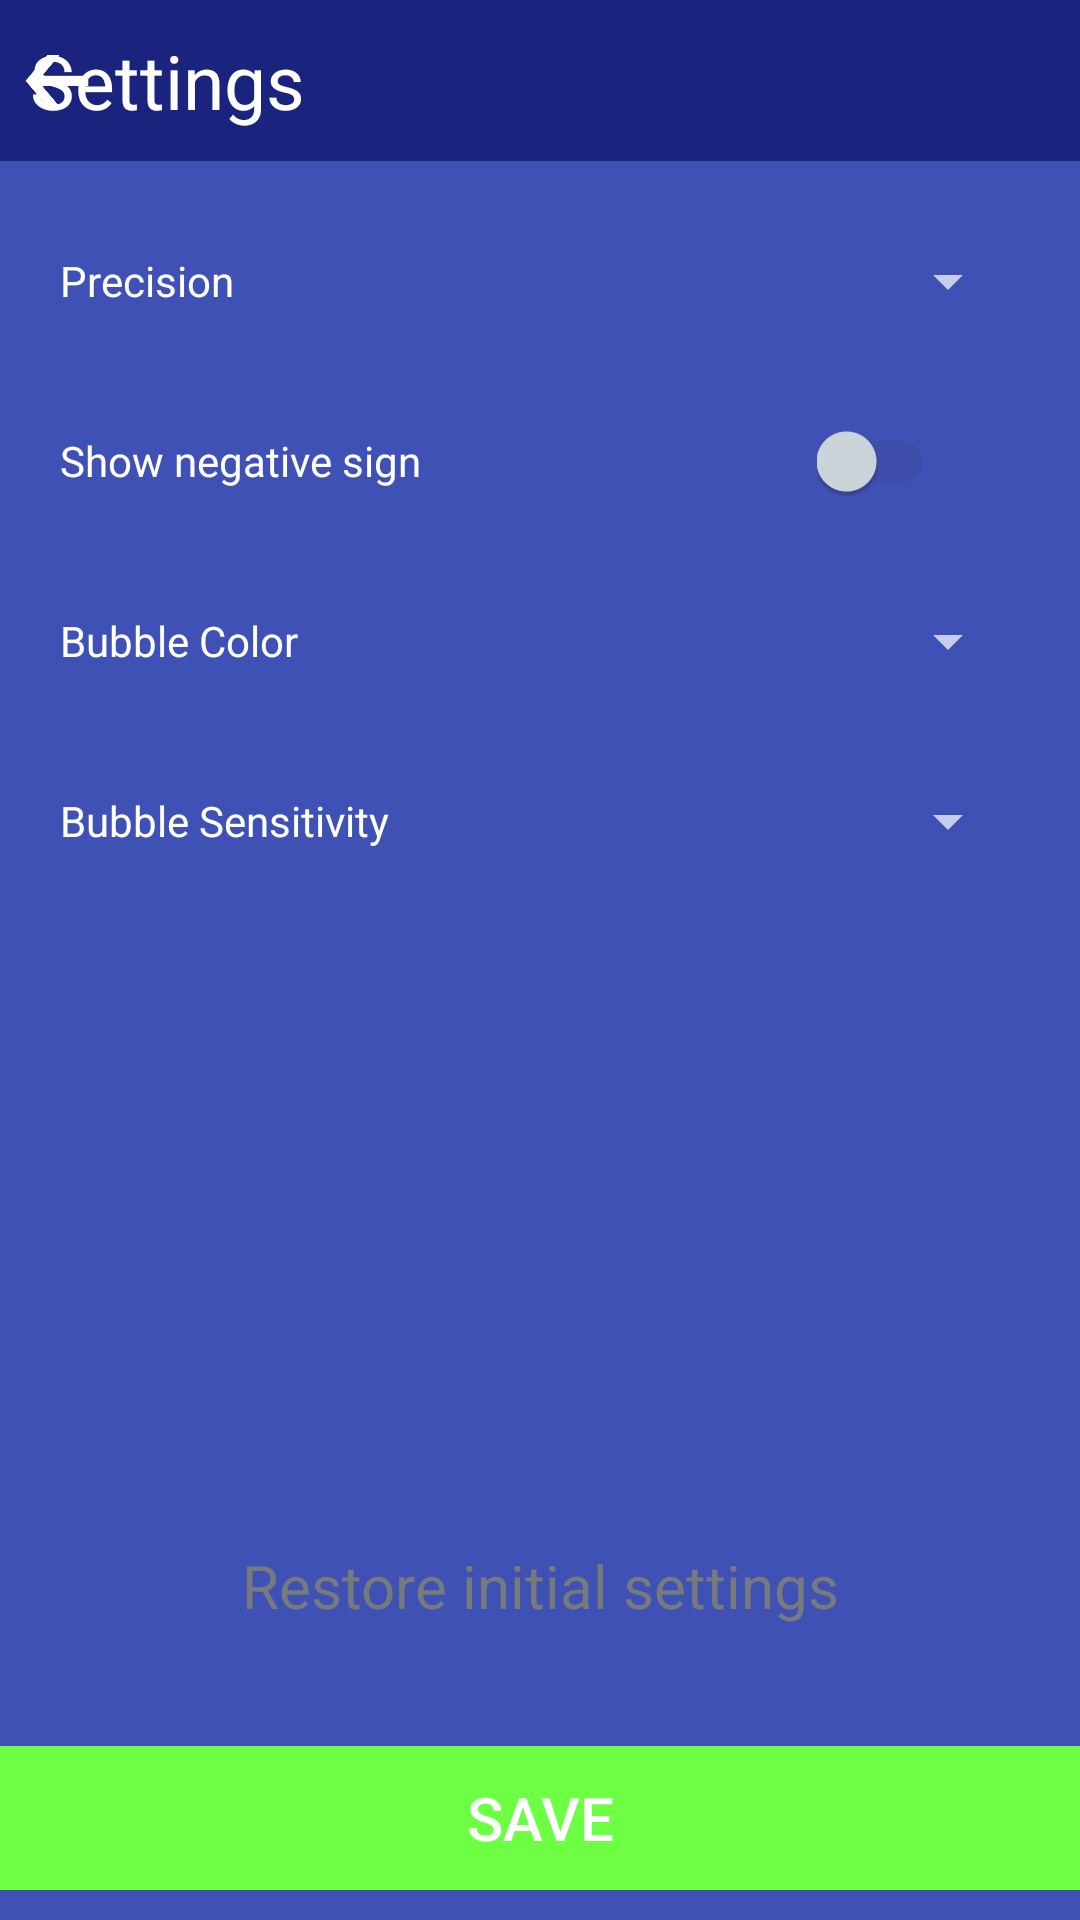

Here is an Android app screen rendered from its layout file. Give the layout XML and the strings, colors and styles it references.
<!-- AndroidManifest.xml: application theme Theme.AppCompat.NoActionBar -->
<!-- res/layout/activity_settings.xml -->
<?xml version="1.0" encoding="utf-8"?>


<RelativeLayout xmlns:android="http://schemas.android.com/apk/res/android"
    android:layout_width="match_parent"
    android:layout_height="match_parent"
    android:background="@color/colorPrimary">

    <RelativeLayout
        android:layout_width="match_parent"
        android:layout_height="match_parent"
        android:layout_above="@+id/banner1"
        android:background="@color/colorPrimary">

        <TextView
            android:id="@+id/headerImage"
            android:layout_width="match_parent"
            android:layout_height="wrap_content"
            android:background="@color/mainbg"
            android:padding="10dp"
            android:text="@string/settings"
            android:textColor="@android:color/white"
            android:textSize="25sp" />

        <ImageButton
            android:id="@+id/backButton"
            android:layout_width="18dp"
            android:layout_height="0dp"
            android:layout_alignTop="@+id/headerImage"
            android:layout_alignBottom="@+id/headerImage"
            android:layout_marginLeft="10dp"
            android:background="@null"
            android:scaleType="fitCenter"
            android:scaleX="1.2"
            android:src="@drawable/back" />

        <ScrollView
            android:layout_width="match_parent"
            android:layout_height="wrap_content"
            android:layout_below="@+id/headerImage">

            <LinearLayout
                android:layout_width="match_parent"
                android:layout_height="wrap_content"
                android:layout_marginLeft="20dp"
                android:layout_marginTop="10dp"
                android:layout_marginRight="20dp"
                android:baselineAligned="false"
                android:orientation="horizontal"
                android:weightSum="10">

                <LinearLayout
                    android:layout_width="0dp"
                    android:layout_height="wrap_content"
                    android:layout_weight="7"
                    android:orientation="vertical">

                    <TextView
                        style="@style/settingsRow"
                        android:layout_width="match_parent"
                        android:gravity="center_vertical"
                        android:text="@string/precision"
                        android:textColor="#ffffff" />

                    <TextView
                        style="@style/settingsRow"
                        android:layout_width="match_parent"
                        android:gravity="center_vertical"
                        android:text="@string/showSign"

                        android:textColor="#ffffff" />

                    <TextView
                        style="@style/settingsRow"
                        android:layout_width="match_parent"
                        android:gravity="center_vertical"

                        android:text="@string/bubbleColor"
                        android:textColor="#ffffff" />

                    <TextView
                        style="@style/settingsRow"
                        android:layout_width="match_parent"

                        android:gravity="center_vertical"
                        android:text="@string/bubbleSensitivity"
                        android:textColor="#ffffff" />
                </LinearLayout>

                <LinearLayout
                    android:layout_width="0dp"
                    android:layout_height="wrap_content"
                    android:layout_gravity="center"
                    android:layout_weight="3"
                    android:gravity="center"
                    android:orientation="vertical">

                    <Spinner
                        android:id="@+id/precisionSpinner"
                        style="@style/settingsRow"
                        android:layout_width="match_parent" />

                    <androidx.appcompat.widget.SwitchCompat
                        android:id="@+id/signSwitch"
                        style="@style/settingsRow"
                        android:layout_width="wrap_content"
                        android:layout_gravity="center"
                        android:theme="@style/customSwitch" />

                    <Spinner
                        android:id="@+id/bubbleColorSpinner"
                        style="@style/settingsRow"
                        android:layout_width="match_parent" />

                    <Spinner
                        android:id="@+id/bubbleSensitivitySpinner"
                        style="@style/settingsRow"
                        android:layout_width="match_parent"
                        android:gravity="center" />
                </LinearLayout>
            </LinearLayout>
        </ScrollView>

        <androidx.appcompat.widget.AppCompatButton
            android:id="@+id/saveButton"
            android:layout_width="match_parent"
            android:layout_height="wrap_content"
            android:layout_alignParentBottom="true"
            android:layout_centerHorizontal="true"
            android:background="@drawable/button_background"
            android:text="@string/save_settings"
            android:textSize="20sp" />

        <androidx.appcompat.widget.AppCompatTextView
            android:id="@+id/restoreText"
            android:layout_width="match_parent"
            android:layout_height="wrap_content"
            android:layout_above="@+id/saveButton"
            android:layout_marginBottom="40dp"
            android:gravity="center"
            android:text="@string/restore_settings"
            android:textColor="@color/dark_gray"
            android:textSize="20sp" />
    </RelativeLayout>


    <RelativeLayout
        android:id="@+id/banner1"
        android:layout_width="match_parent"
        android:layout_height="wrap_content"
        android:layout_alignParentBottom="true"
        android:gravity="center">

        <RelativeLayout
            android:id="@+id/banner"
            android:layout_width="match_parent"
            android:layout_height="wrap_content"
            android:layout_centerHorizontal="true"
            android:layout_gravity="center"
            android:layout_marginTop="10dp"
            android:gravity="center" />

    </RelativeLayout>

</RelativeLayout>
<!-- resources referenced by this layout -->
<resources>
  <color name="colorPrimary">#3f51b5</color>
  <color name="dark_gray">#767a7c</color>
  <color name="mainbg">#1a237e</color>
  <!-- drawable back (drawable) -->
  <?xml version="1.0" encoding="utf-8"?>
  
  <selector xmlns:android="http://schemas.android.com/apk/res/android">
      <item android:state_pressed="false" android:drawable="@drawable/back_normal"/>
      <item android:state_pressed="true" android:drawable="@drawable/back_pressed"/>
  </selector>
  <!-- drawable button_background (drawable) -->
  <?xml version="1.0" encoding="utf-8"?>
  
  <selector xmlns:android="http://schemas.android.com/apk/res/android">
      <item android:state_pressed="false" android:drawable="@color/green1"/>
      <item android:state_pressed="true" android:drawable="@color/green2"/>
  </selector>
  <string name="bubbleColor">Bubble Color</string>
  <string name="bubbleSensitivity">Bubble Sensitivity</string>
  <string name="precision">Precision</string>
  <string name="restore_settings">Restore initial settings</string>
  <string name="save_settings">Save</string>
  <string name="settings">Settings</string>
  <string name="showSign">Show negative sign</string>
  <style name="customSwitch" parent="@style/Theme.AppCompat.Light">
          <item name="android:colorForeground">#42221f1f</item>
          <item name="colorControlActivated">@color/mainbg</item>
          <item name="colorSwitchThumbNormal">@color/lightgray</item>
      </style>
  <style name="settingsRow" parent="">
          <item name="android:textSize">14sp</item>
          <item name="android:textColor">@android:color/black</item>
          <item name="android:layout_height">50dp</item>
          <item name="android:layout_marginTop">5dp</item>
          <item name="android:layout_marginBottom">5dp</item>
      </style>
  <!-- drawable back_normal: png bitmap (drawable, 2061 bytes) -->
  <!-- drawable back_pressed: png bitmap (drawable, 2061 bytes) -->
  <color name="green1">#6cff44</color>
  <color name="green2">#56cc36</color>
  <color name="lightgray">#cfd8dc</color>
</resources>
